The GitHub repository rifqicharisma/Belajar_Ai contains a labelled image folder "Potato Leaf Disease" with 3 categories: early blight, healthy, late blight. Examples follow, each with its label.

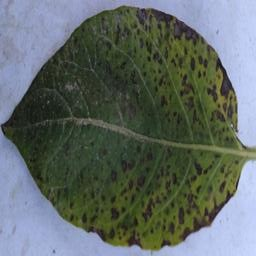
Label: early blight

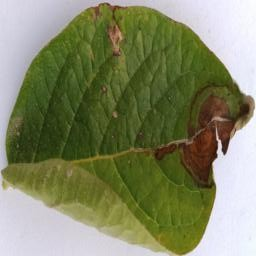
Label: late blight

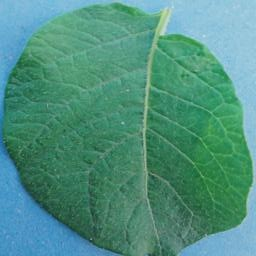
Label: healthy

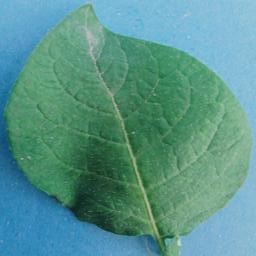
Label: healthy

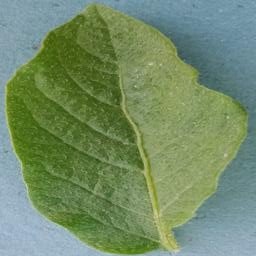
Label: healthy

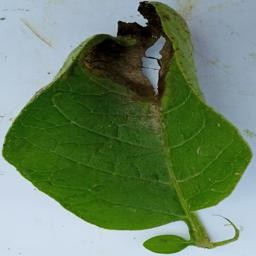
Label: late blight
